Image classification data set "dataset" (arifnurrhmnn/Dataset-Motif-Batik on GitHub). Class labels (5): kawung, megamendung, parang, sidomukti, truntum.

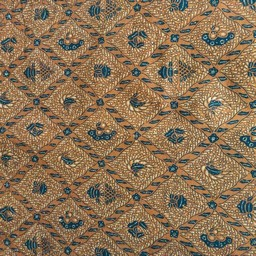
Label: sidomukti

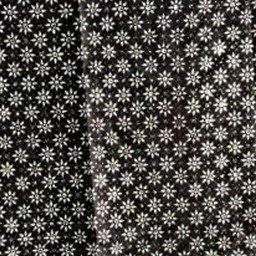
Label: truntum

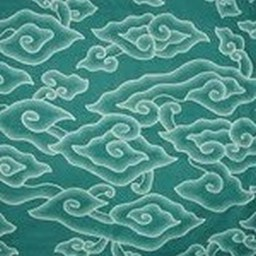
Label: megamendung

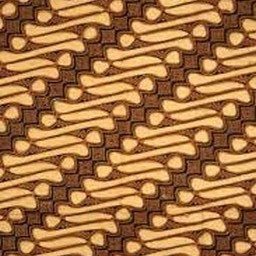
Label: parang

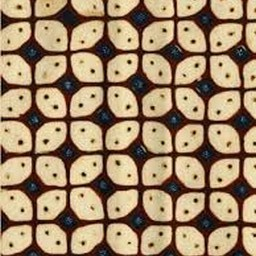
Label: kawung

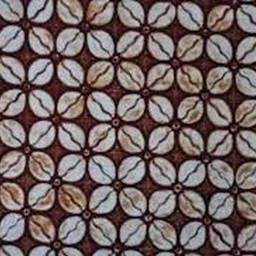
Label: kawung
